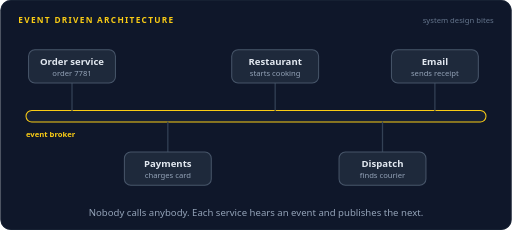
t = 0.00 s
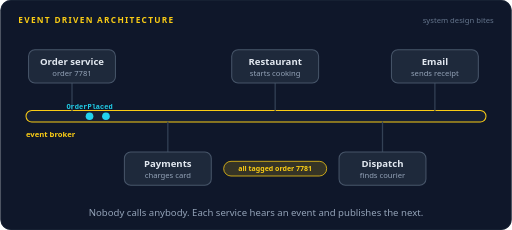
t = 1.64 s
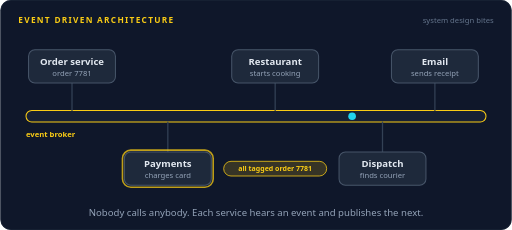
t = 3.38 s
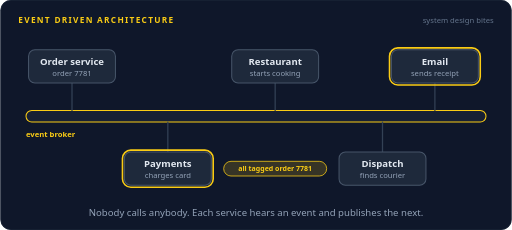
t = 5.05 s
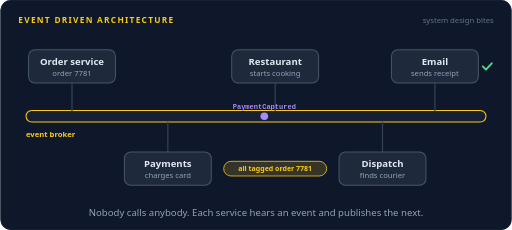
t = 6.90 s
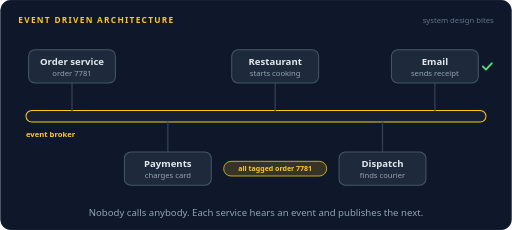
t = 7.40 s

The animated SVG that drew these frames (rendered in a browser with its animation timeline set to each time). Animation: 18 SMIL elements (animate=13,animateMotion=5); frames cover the first 7.40 s, repeats indefinitely.

<svg xmlns="http://www.w3.org/2000/svg" width="800" height="360" viewBox="0 0 800 360" role="img" aria-labelledby="title desc"><title id="title">Event driven architecture</title><desc id="desc">The order service publishes OrderPlaced for order 7781 onto an event broker and moves on. Payments and email react on their own. Payments publishes PaymentCaptured, the restaurant hears it and publishes FoodReady, and dispatch hears that and finds a courier.</desc><rect width="800" height="360" rx="16" fill="#0f172a"/><rect x="0.5" y="0.5" width="799" height="359" rx="16" fill="none" stroke="#1e293b"/><text x="28" y="36" font-family="system-ui,-apple-system,'Segoe UI',Roboto,Helvetica,Arial,sans-serif" font-size="13" font-weight="700" letter-spacing="2" fill="#facc15">EVENT DRIVEN ARCHITECTURE</text><text x="772" y="36" font-family="system-ui,-apple-system,'Segoe UI',Roboto,Helvetica,Arial,sans-serif" font-size="12" fill="#64748b" text-anchor="end">system design bites</text><rect x="40" y="173" width="720" height="18" rx="9" fill="#172033" stroke="#facc15" stroke-width="1.6"/><text x="40" y="214" font-family="system-ui,-apple-system,'Segoe UI',Roboto,Helvetica,Arial,sans-serif" font-size="12" font-weight="600" fill="#facc15" text-anchor="start">event broker</text><path d="M112,130 L112,173" fill="none" stroke="#334155" stroke-width="2" stroke-linecap="round" stroke-linejoin="round"></path><path d="M262,238 L262,191" fill="none" stroke="#334155" stroke-width="2" stroke-linecap="round" stroke-linejoin="round"></path><path d="M430,130 L430,173" fill="none" stroke="#334155" stroke-width="2" stroke-linecap="round" stroke-linejoin="round"></path><path d="M598,238 L598,191" fill="none" stroke="#334155" stroke-width="2" stroke-linecap="round" stroke-linejoin="round"></path><path d="M680,130 L680,173" fill="none" stroke="#334155" stroke-width="2" stroke-linecap="round" stroke-linejoin="round"></path><rect x="44" y="78" width="136" height="52" rx="10" fill="#1e293b" stroke="#475569" stroke-width="1.6"/><rect x="41" y="75" width="142" height="58" rx="13" fill="none" stroke="#facc15" stroke-width="2.5" opacity="0"><animate attributeName="opacity" dur="16s" repeatCount="indefinite" calcMode="linear" keyTimes="0;0.0125;0.0275;0.0725;0.0875;1" values="0;0;1;1;0;0"/></rect><text x="112" y="102" font-family="system-ui,-apple-system,'Segoe UI',Roboto,Helvetica,Arial,sans-serif" font-size="15" font-weight="600" fill="#e2e8f0" text-anchor="middle">Order service</text><text x="112" y="119" font-family="system-ui,-apple-system,'Segoe UI',Roboto,Helvetica,Arial,sans-serif" font-size="12" font-weight="400" fill="#94a3b8" text-anchor="middle">order 7781</text><rect x="194" y="238" width="136" height="52" rx="10" fill="#1e293b" stroke="#475569" stroke-width="1.6"/><rect x="191" y="235" width="142" height="58" rx="13" fill="none" stroke="#facc15" stroke-width="2.5" opacity="0"><animate attributeName="opacity" dur="16s" repeatCount="indefinite" calcMode="linear" keyTimes="0;0.2;0.215;0.3225;0.3375;1" values="0;0;1;1;0;0"/></rect><text x="262" y="262" font-family="system-ui,-apple-system,'Segoe UI',Roboto,Helvetica,Arial,sans-serif" font-size="15" font-weight="600" fill="#e2e8f0" text-anchor="middle">Payments</text><text x="262" y="279" font-family="system-ui,-apple-system,'Segoe UI',Roboto,Helvetica,Arial,sans-serif" font-size="12" font-weight="400" fill="#94a3b8" text-anchor="middle">charges card</text><rect x="362" y="78" width="136" height="52" rx="10" fill="#1e293b" stroke="#475569" stroke-width="1.6"/><rect x="359" y="75" width="142" height="58" rx="13" fill="none" stroke="#facc15" stroke-width="2.5" opacity="0"><animate attributeName="opacity" dur="16s" repeatCount="indefinite" calcMode="linear" keyTimes="0;0.4625;0.4775;0.5975;0.6125;1" values="0;0;1;1;0;0"/></rect><text x="430" y="102" font-family="system-ui,-apple-system,'Segoe UI',Roboto,Helvetica,Arial,sans-serif" font-size="15" font-weight="600" fill="#e2e8f0" text-anchor="middle">Restaurant</text><text x="430" y="119" font-family="system-ui,-apple-system,'Segoe UI',Roboto,Helvetica,Arial,sans-serif" font-size="12" font-weight="400" fill="#94a3b8" text-anchor="middle">starts cooking</text><rect x="530" y="238" width="136" height="52" rx="10" fill="#1e293b" stroke="#475569" stroke-width="1.6"/><rect x="527" y="235" width="142" height="58" rx="13" fill="none" stroke="#facc15" stroke-width="2.5" opacity="0"><animate attributeName="opacity" dur="16s" repeatCount="indefinite" calcMode="linear" keyTimes="0;0.7375;0.7525;0.885;0.9;1" values="0;0;1;1;0;0"/></rect><text x="598" y="262" font-family="system-ui,-apple-system,'Segoe UI',Roboto,Helvetica,Arial,sans-serif" font-size="15" font-weight="600" fill="#e2e8f0" text-anchor="middle">Dispatch</text><text x="598" y="279" font-family="system-ui,-apple-system,'Segoe UI',Roboto,Helvetica,Arial,sans-serif" font-size="12" font-weight="400" fill="#94a3b8" text-anchor="middle">finds courier</text><rect x="612" y="78" width="136" height="52" rx="10" fill="#1e293b" stroke="#475569" stroke-width="1.6"/><rect x="609" y="75" width="142" height="58" rx="13" fill="none" stroke="#facc15" stroke-width="2.5" opacity="0"><animate attributeName="opacity" dur="16s" repeatCount="indefinite" calcMode="linear" keyTimes="0;0.2625;0.2775;0.36;0.375;1" values="0;0;1;1;0;0"/></rect><text x="680" y="102" font-family="system-ui,-apple-system,'Segoe UI',Roboto,Helvetica,Arial,sans-serif" font-size="15" font-weight="600" fill="#e2e8f0" text-anchor="middle">Email</text><text x="680" y="119" font-family="system-ui,-apple-system,'Segoe UI',Roboto,Helvetica,Arial,sans-serif" font-size="12" font-weight="400" fill="#94a3b8" text-anchor="middle">sends receipt</text><g opacity="0"><animate attributeName="opacity" dur="16s" repeatCount="indefinite" calcMode="linear" keyTimes="0;0.0375;0.0415;0.0835;0.0875;1" values="0;0;1;1;0;0"/><animateMotion dur="16s" repeatCount="indefinite" calcMode="linear" keyPoints="0;0;1;1" keyTimes="0;0.0375;0.0875;1" path="M112,130 L112,182"/><circle r="6" fill="#22d3ee"></circle></g><g opacity="0"><animate attributeName="opacity" dur="16s" repeatCount="indefinite" calcMode="linear" keyTimes="0;0.0875;0.0915;0.196;0.2;1" values="0;0;1;1;0;0"/><animateMotion dur="16s" repeatCount="indefinite" calcMode="linear" keyPoints="0;0;1;1" keyTimes="0;0.0875;0.2;1" path="M112,182 L262,182 L262,238"/><circle r="6" fill="#22d3ee"></circle><text y="-11" font-family="ui-monospace,SFMono-Regular,Menlo,Consolas,monospace" font-size="11" font-weight="600" fill="#22d3ee" text-anchor="middle">OrderPlaced</text></g><g opacity="0"><animate attributeName="opacity" dur="16s" repeatCount="indefinite" calcMode="linear" keyTimes="0;0.0875;0.0915;0.2585;0.2625;1" values="0;0;1;1;0;0"/><animateMotion dur="16s" repeatCount="indefinite" calcMode="linear" keyPoints="0;0;1;1" keyTimes="0;0.0875;0.2625;1" path="M112,182 L680,182 L680,130"/><circle r="6" fill="#22d3ee"></circle></g><g opacity="0"><animate attributeName="opacity" dur="16s" repeatCount="indefinite" calcMode="linear" keyTimes="0;0.3375;0.3415;0.4585;0.4625;1" values="0;0;1;1;0;0"/><animateMotion dur="16s" repeatCount="indefinite" calcMode="linear" keyPoints="0;0;1;1" keyTimes="0;0.3375;0.4625;1" path="M262,238 L262,182 L430,182 L430,130"/><circle r="6" fill="#a78bfa"></circle><text y="-11" font-family="ui-monospace,SFMono-Regular,Menlo,Consolas,monospace" font-size="11" font-weight="600" fill="#a78bfa" text-anchor="middle">PaymentCaptured</text></g><g opacity="0"><animate attributeName="opacity" dur="16s" repeatCount="indefinite" calcMode="linear" keyTimes="0;0.6125;0.6165;0.7335;0.7375;1" values="0;0;1;1;0;0"/><animateMotion dur="16s" repeatCount="indefinite" calcMode="linear" keyPoints="0;0;1;1" keyTimes="0;0.6125;0.7375;1" path="M430,130 L430,182 L598,182 L598,238"/><circle r="6" fill="#60a5fa"></circle><text y="-11" font-family="ui-monospace,SFMono-Regular,Menlo,Consolas,monospace" font-size="11" font-weight="600" fill="#60a5fa" text-anchor="middle">FoodReady</text></g><g opacity="0"><animate attributeName="opacity" dur="16s" repeatCount="indefinite" calcMode="linear" keyTimes="0;0.375;0.39;0.935;0.95;1" values="0;0;1;1;0;0"/><path d="M755,104 L759.9,108.9 L769,99.1" fill="none" stroke="#4ade80" stroke-width="3" stroke-linecap="round" stroke-linejoin="round"/></g><g opacity="0"><animate attributeName="opacity" dur="16s" repeatCount="indefinite" calcMode="linear" keyTimes="0;0.875;0.89;0.96;0.975;1" values="0;0;1;1;0;0"/><path d="M673,264 L677.9,268.9 L687,259.1" fill="none" stroke="#4ade80" stroke-width="3" stroke-linecap="round" stroke-linejoin="round"/></g><g opacity="0"><animate attributeName="opacity" dur="16s" repeatCount="indefinite" calcMode="linear" keyTimes="0;0.0875;0.1025;0.935;0.95;1" values="0;0;1;1;0;0"/><rect x="349.39" y="252.5" width="161.22" height="23" rx="11.5" fill="#facc15" fill-opacity="0.16" stroke="#facc15" stroke-width="1.2"/><text x="430" y="267.96" font-family="system-ui,-apple-system,'Segoe UI',Roboto,Helvetica,Arial,sans-serif" font-size="11" font-weight="600" fill="#facc15" text-anchor="middle">all tagged order 7781</text></g><text x="400.0" y="338" font-family="system-ui,-apple-system,'Segoe UI',Roboto,Helvetica,Arial,sans-serif" font-size="15" fill="#94a3b8" text-anchor="middle">Nobody calls anybody. Each service hears an event and publishes the next.</text></svg>
